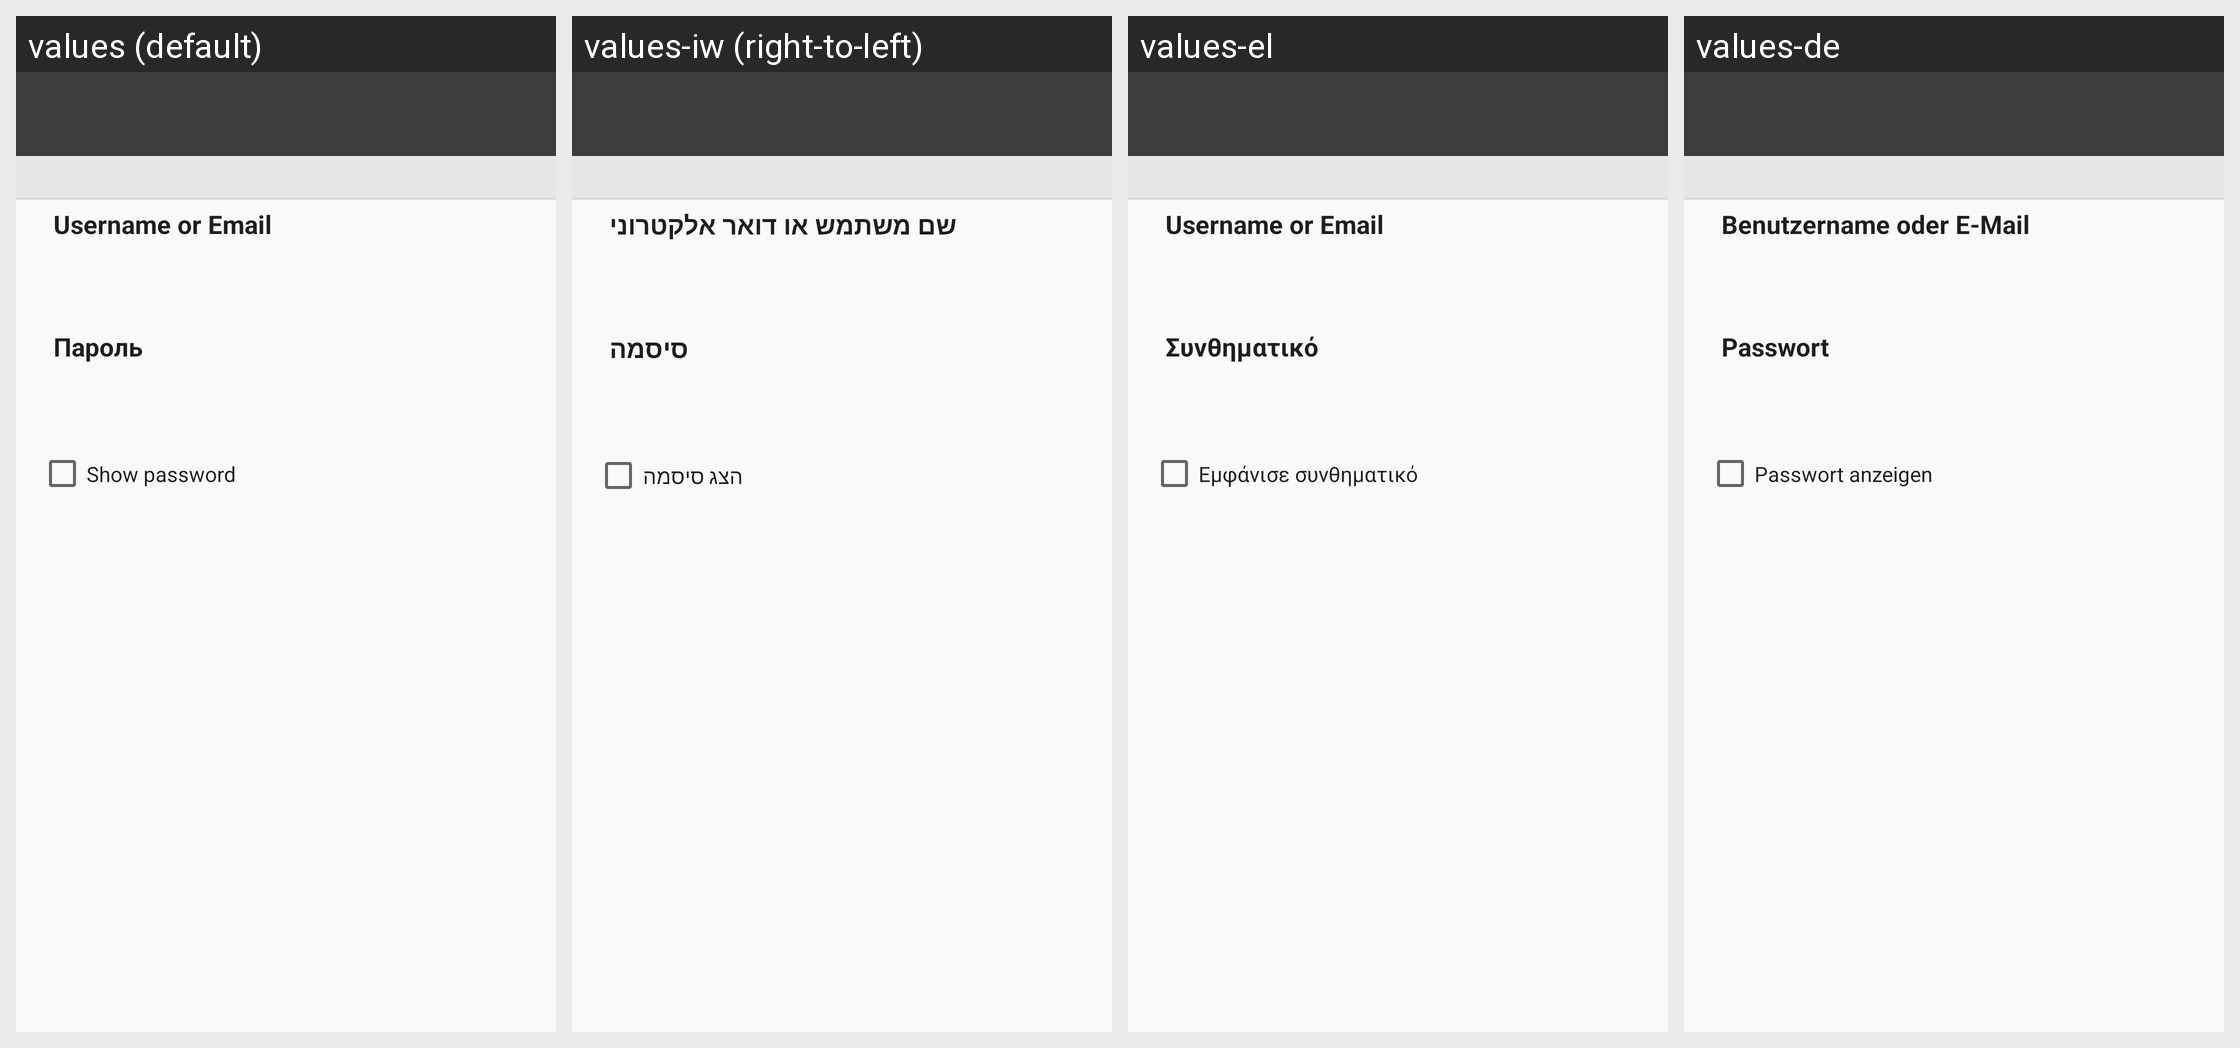

The same Android screen rendered under several of its app's locales, left to right. List the strings drawn on it with the default value and each locale's translation.
Android screen res/layout/login.xml rendered under 4 locales, left to right: values (default), values-iw (right-to-left), values-el, values-de. Device: Nexus 5 (rendered at 1080×1920; each locale shown at half size, 540×960, under a caption strip naming it); theme Theme.GitHub.
Other locales in the repository, not shown: values-bg, values-cs, values-es, values-fr, values-hu, values-is, values-it, values-ja, values-ko, values-no, values-pi, values-pir, values-pl, values-pt, values-ro, values-ru, values-sk, values-sv, values-tr, values-uk, values-zh-rCN, values-zh-rTW.
Strings drawn on this screen, with the default value and each locale's value (text and hints the layout hard-codes, and strings that could not be matched under every locale, appear in the picture but are not listed):

username_or_email
  values: Username or Email
  values-iw: שם משתמש או דואר אלקטרוני
  values-el: Username or Email  [not translated; the default value is used]
  values-de: Benutzername oder E-Mail

show_password
  values: Show password
  values-iw: הצג סיסמה
  values-el: Εμφάνισε συνθηματικό
  values-de: Passwort anzeigen
